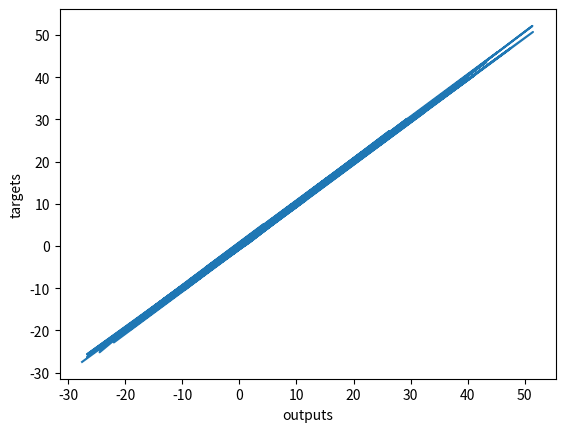

The script that saved this image:
#!/bin/python3

import numpy as np
import matplotlib.pyplot as plt

observations = 100

xs = np.random.uniform(-10, 10, size=(observations,1))
zs = np.random.uniform(-10, 10, size=(observations,1))

inputs = np.column_stack((xs, zs))

noise = np.random.uniform(-1, 1, (observations, 1))

targets = 2*xs + 3*zs + 5 + noise

init_range = 0.1
weights = np.random.uniform(-init_range, init_range, size=(2,1))
biases = np.random.uniform(-init_range, init_range, size=1)

learning_rate = 0.02

for _ in range(10000):
    outputs = np.dot(inputs, weights) + biases
    deltas = outputs - targets
    loss = np.sum(deltas ** 2) / 2 / observations
    deltas_scaled = deltas/observations
    weights = weights - learning_rate*np.dot(inputs.T, deltas_scaled)
    biases = biases - learning_rate*np.sum(deltas_scaled)
    # print(f"Current loss {loss}")

print(weights)
print(biases)

# Should be near 45 degree
plt.plot(outputs, targets)
plt.xlabel("outputs")
plt.ylabel("targets")
plt.show()